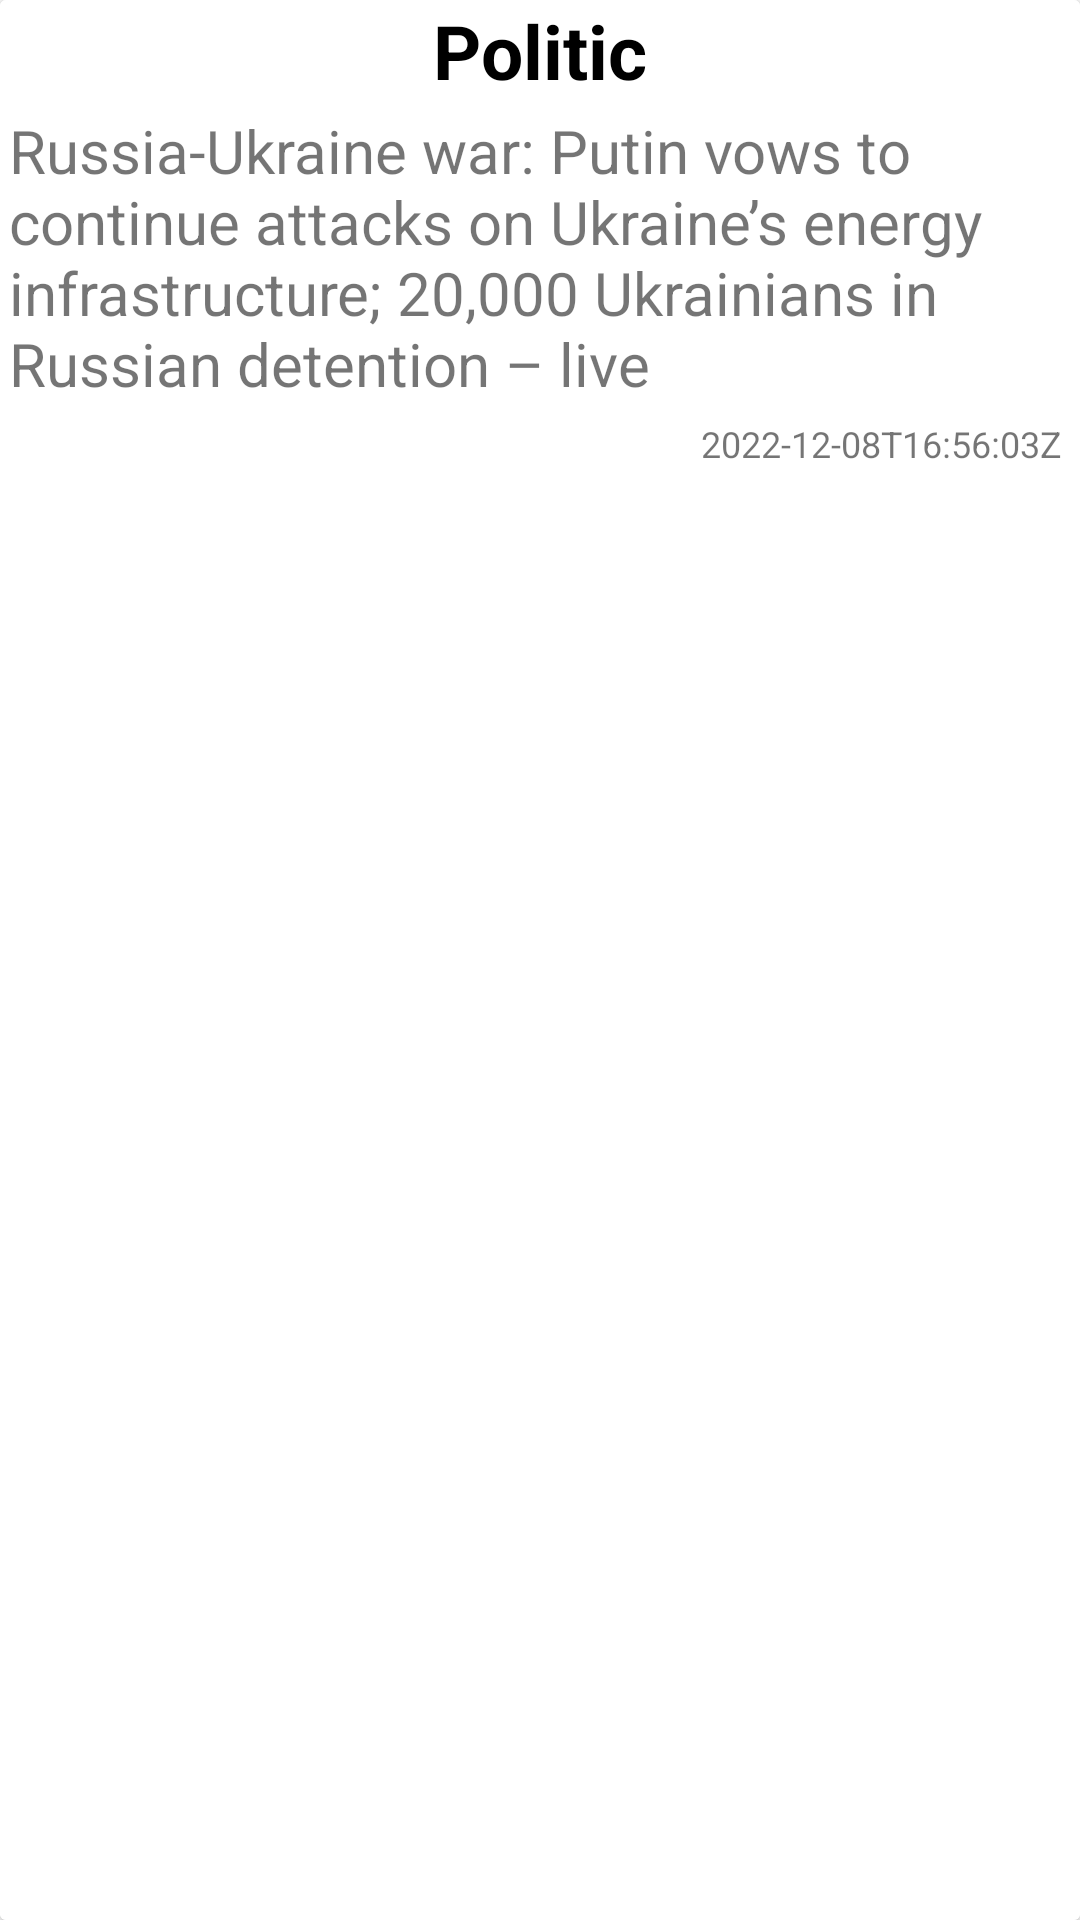

Write the Android layout XML for this screen, with the resource values it uses.
<!-- AndroidManifest.xml: application theme Theme.ArchitectureMVVM -->
<!-- res/layout/news_adapter.xml -->
<?xml version="1.0" encoding="utf-8"?>
<androidx.cardview.widget.CardView xmlns:android="http://schemas.android.com/apk/res/android"

    xmlns:app="http://schemas.android.com/apk/res-auto"
    xmlns:card_view="http://schemas.android.com/tools"
    android:layout_width="match_parent"
    android:layout_height="wrap_content"
    android:layout_margin="8dp"
    card_view:cardCornerRadius="10dp">

    <androidx.constraintlayout.widget.ConstraintLayout
        android:layout_width="match_parent"
        android:layout_height="match_parent"
        android:background="@color/white">

        <TextView
            android:id="@+id/section_name"
            android:layout_width="wrap_content"
            android:layout_height="wrap_content"
            android:text="Politic"
            android:textColor="@color/black"
            android:textSize="25sp"
            android:textStyle="bold"
            app:layout_constraintEnd_toEndOf="parent"
            app:layout_constraintStart_toStartOf="parent"
            app:layout_constraintTop_toTopOf="parent" />

        <TextView
            android:id="@+id/web_title"
            android:layout_width="wrap_content"
            android:layout_height="wrap_content"
            android:layout_margin="3dp"
            android:layout_marginTop="10dp"
            android:text="Russia-Ukraine war: Putin vows to continue attacks on Ukraine’s energy infrastructure; 20,000 Ukrainians in Russian detention – live"
            android:textSize="20sp"
            app:layout_constraintStart_toStartOf="parent"
            app:layout_constraintTop_toBottomOf="@id/section_name" />

        <TextView
            android:id="@+id/date"
            android:layout_width="wrap_content"
            android:layout_height="wrap_content"
            android:layout_marginTop="5dp"
            android:text="2022-12-08T16:56:03Z"
            android:textSize="12sp"
            app:layout_constraintEnd_toEndOf="parent"
            app:layout_constraintTop_toBottomOf="@id/web_title"
            android:layout_marginEnd="6dp"/>

    </androidx.constraintlayout.widget.ConstraintLayout>
</androidx.cardview.widget.CardView>
<!-- resources referenced by this layout -->
<resources>
  <style name="Theme.ArchitectureMVVM" parent="Theme.MaterialComponents.DayNight.DarkActionBar">
          
          <item name="colorPrimary">@color/purple_500</item>
          <item name="colorPrimaryVariant">@color/purple_700</item>
          <item name="colorOnPrimary">@color/white</item>
          
          <item name="colorSecondary">@color/teal_200</item>
          <item name="colorSecondaryVariant">@color/teal_700</item>
          <item name="colorOnSecondary">@color/black</item>
          
          <item name="android:statusBarColor" tools:targetApi="21">?attr/colorPrimaryVariant</item>
          
      </style>
  <!-- not gathered from this repository: default colours our renderer supplied (Android Studio template values) -->
  <color name="purple_500">#FF6200EE</color>
  <color name="purple_700">#FF3700B3</color>
  <color name="teal_200">#FF03DAC5</color>
  <color name="teal_700">#FF018786</color>
  <color name="black">#FF000000</color>
  <color name="white">#FFFFFFFF</color>
</resources>
